Run: headless pygame with SDL's dummy video driver; simulated clock (each Clock.tick advances the game by its frame time, no real sleeping); random seed 0; keys injected as events and as key.get_pressed() state; no mouse input.
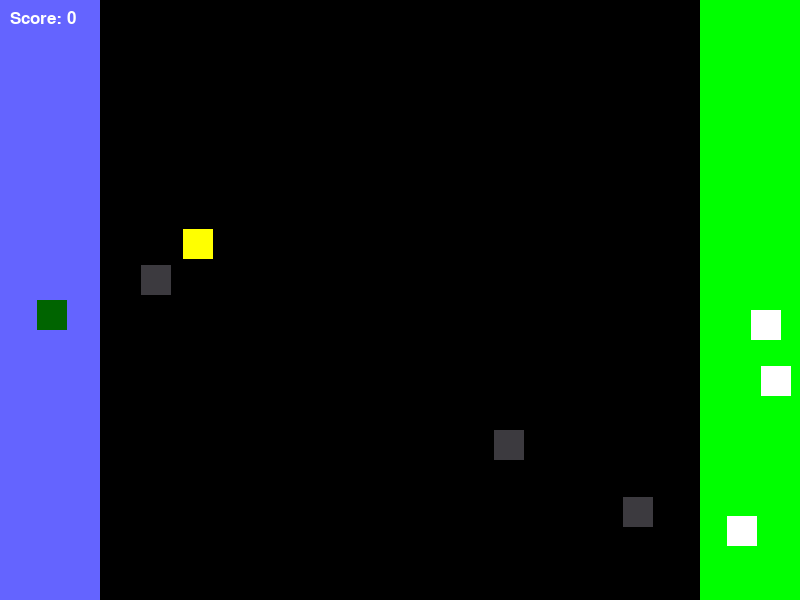
Frame 1 of 4 · flips 1–60 · no input
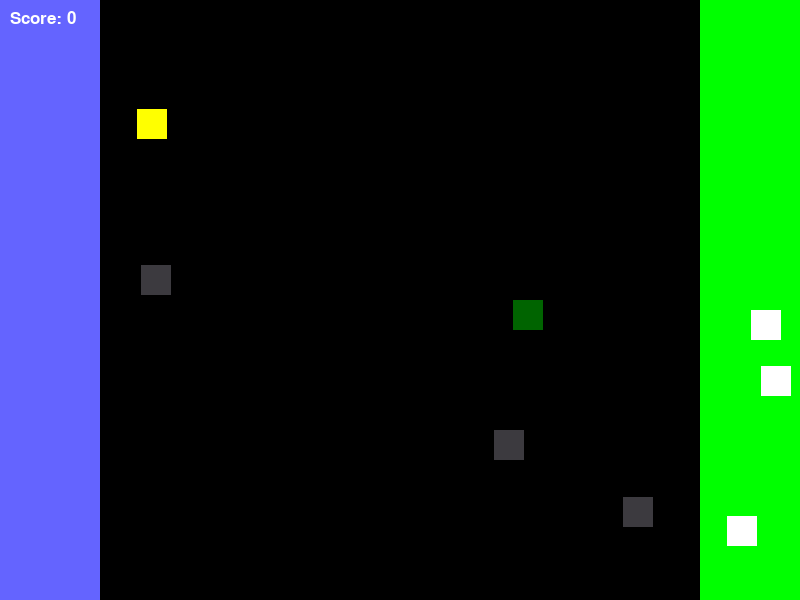
Frame 2 of 4 · flips 61–180 · tapped SPACE, RETURN · held RIGHT (→), D
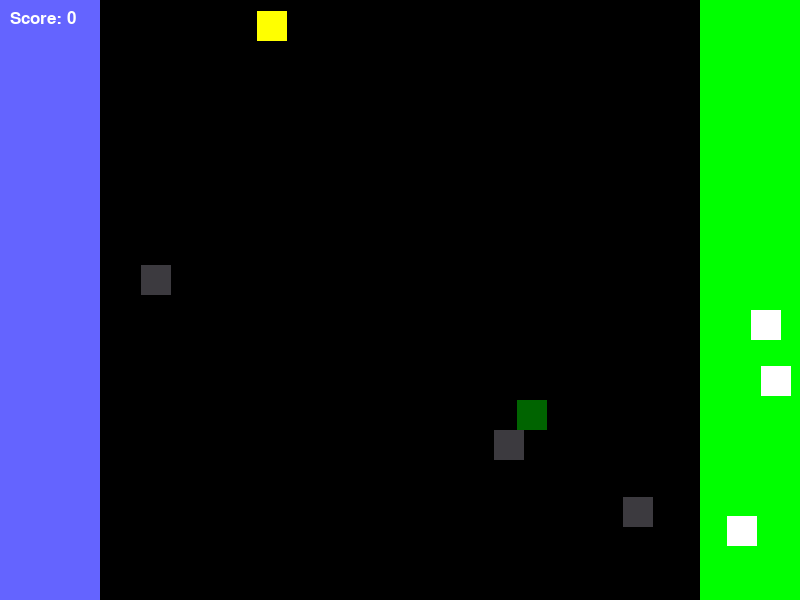
Frame 3 of 4 · flips 181–300 · held DOWN (↓), S
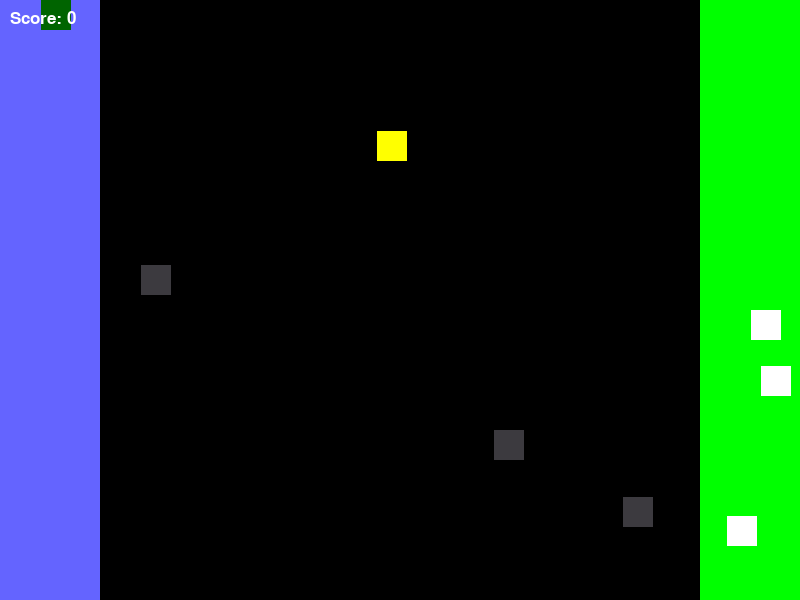
Frame 4 of 4 · flips 301–420 · held LEFT (←), A, UP (↑), W

The pygame program that drew these frames:

#importerer biblioteker vi bruker i koden
import pygame
import random
 
pygame.init() #starter pygame
 
 
#Farger i RGB 
BACKGROUND = (0, 0, 0)
WHITE = (255, 255, 255)
GREEN = (0, 255, 0)
GRAY = (60, 58, 63)
BLUE = (0, 0, 255)
DARK_GREEN = (0, 100, 0)
LIGHT_BLUE = (100,100,255)
RED = (255, 255, 0)
 
#bilder per sekund, og klokke som styrer tiden 
FPS = 60
clock = pygame.time.Clock()

#klasse for spillvindu
class Window:
    def __init__(self, width, height, color):
        self.width = width
        self.height = height
        self.color = color
        self.size = (self.width, self.height)
        self.surface = pygame.display.set_mode(self.size)
    def draw(self):
        self.surface.fill(self.color)
        
#klasse for safezones
class Zone():
    def __init__(self, x, y, width, height, color):
        self.x = x
        self.y = y
        self.width = width
        self.height = height
        self.color = color
        self.rect = pygame.Rect(self.x, self.y, self.width, self.height)
    def draw(self):
        pygame.draw.rect(main_window.surface, self.color, self.rect)
 
#generell klasse for spiller, menneske, hindring og spøkelse
class Object:
    def __init__(self, x, y, width, height, color):
        self.x = x
        self.y = y
        self.width = width
        self.height = height
        self.color = color
        self.rect = pygame.Rect(self.x, self.y, self.width, self.height)
    def draw(self):
        pygame.draw.rect(main_window.surface, self.color, self.rect)
    def update(self):
        self.draw()
#klasse for spilleren
class Human(Object):
    def __init__(self, x, y, width, height, color, speed, score, carrying_sheep):
        super().__init__(x, y, width, height, color) #arver fra den generelle spillobjekt klassen
        self.speed = speed
        self.score = score
        self.carrying_sheep = carrying_sheep
    def move(self): #funksjon for å styre spilleren, med både WASD og piltaster
        keys = pygame.key.get_pressed()
        if keys[pygame.K_w] or keys[pygame.K_UP] :
            self.rect.y -= self.speed
        if keys[pygame.K_s] or keys[pygame.K_DOWN]:
            self.rect.y += self.speed
        if keys[pygame.K_a] or keys[pygame.K_LEFT]:
            self.rect.x -= self.speed
        if keys[pygame.K_d] or keys[pygame.K_RIGHT]:
            self.rect.x += self.speed
    def increase_score(self):
        self.score += 1
    def reduce_speed(self): #styrer hva som skjer mens spilleren bærer sau
        if self.carrying_sheep == True:
            self.speed = 2
            self.color = WHITE
        else:
            self.speed = 4
            self.color = DARK_GREEN
    def check_collision(self): #sjekker om spilleren treffer en av spillets vegger
        if self.rect.x <= 0:
            self.rect.x = 0
        if self.rect.x >= main_window.width - self.width:
            self.rect.x = main_window.width - self.width
        if self.rect.y <= 0:
            self.rect.y = 0
        if self.rect.y >= main_window.height - self.height:
            self.rect.y = main_window.height - self.height
    def update(self):
        super().update()
        self.move()
        self.check_collision()
        self.reduce_speed()
#saue klasse
class Sheep(Object):
    def __init__(self, x, y, width, height, color, carried):
        super().__init__(x, y, width, height, color)
        self.carried = carried
#hindring klasse
class Obstacle(Object):
    def __init__(self, x, y, width, height, color):
        super().__init__(x, y, width, height, color)
#spøkelsesklasse
class Ghost(Object):
    def __init__(self, x, y, width, height, color, vx, vy):
        super().__init__(x, y, width, height, color)
        self.vx = vx
        self.vy = vy
    def move(self):
        self.rect.x += self.vx
        self.rect.y += self.vy
    def check_collision(self): #gjør at spøkelset spretter av kantene av spillbrettet eller safezones
        if self.rect.x <= left_zone.rect.width:
            self.vx *= -1
        if self.rect.x >= main_window.width - right_zone.rect.width - self.rect.width:
            self.vx *= -1
        if self.rect.y <= 0:
            self.vy *= -1
        if self.rect.y >= main_window.height - self.rect.height:
            self.vy *= -1
    def update(self):
        super().update()
        self.move()
        self.check_collision()

#genererer spillbrettet og safezone
main_window = Window(800, 600, BACKGROUND)
left_zone = Zone(0, 0, 100, 600, LIGHT_BLUE)
right_zone = Zone(700, 0, 100, 600, GREEN)

#genererer spiller
 
human = Human(left_zone.width//2 - 12.5, main_window.height//2, 30, 30, DARK_GREEN, 4, 0, False)
 
obstacle_list = []
def generate_obstacle(): #funksjon som lager en hindring
    obstacle = Obstacle(random.randint(left_zone.width, right_zone.x - 30), random.randint(0, main_window.height - 30), 30, 30, GRAY) #genererer hindring mellom safezones
    #hvis den nylig genererte hindringen berører en annen hindring genereres den på nytt
    while any(obstacle.rect.colliderect(existing_obstacle.rect) for existing_obstacle in obstacle_list):
        obstacle = Obstacle(random.randint(left_zone.width, right_zone.x - 30), random.randint(0, main_window.height - 30), 30, 30, GRAY)

    obstacle_list.append(obstacle)
    return obstacle
#genererer 3 hindringer
for i in range(3):
    obstacle = generate_obstacle()
 
sheep_list = []

def generate_sheep(): #funksjon som lager en sau
    
    #genererer sau i høyre safezone
    sheep = Sheep(random.randint(right_zone.rect.x, main_window.width - 30), random.randint(right_zone.rect.y, main_window.height- 30), 30, 30, WHITE, False)
    #hvis den nylig genererte sauen berører en annen sau genereres den på nytt
    while any(sheep.rect.colliderect(existing_sheep.rect) for existing_sheep in sheep_list):
        sheep = Sheep(random.randint(right_zone.rect.x, main_window.width - 30), random.randint(right_zone.rect.y, main_window.height- 30), 30, 30, WHITE, False)

    sheep_list.append(sheep)
    return sheep
#lager noen sauer
for i in range(3):
    sheep = generate_sheep()
ghost_list = []
def generate_ghost():
    #genererer spøkelse med en tilfeldig fart, som kan bli høyere jo høyere score spilleren har
    ghost = Ghost(random.randint(left_zone.width, right_zone.x - 30), random.randint(0, main_window.height - 30), 30, 30, RED, random.randint(-1-human.score//3, 1+human.score//3), random.randint(-1-human.score//3, 1+human.score//3))
    
    #sjekker at det genererte spøkelset er i bevegelse
    while ghost.vx == 0 and ghost.vy == 0:
        ghost = Ghost(random.randint(left_zone.width, right_zone.x - 30), random.randint(0, main_window.height - 30), 30, 30, RED, random.randint(-1-human.score//3, 1+human.score//3), random.randint(-1-human.score//3, 1+human.score//3))
    ghost_list.append(ghost)
    return ghost

ghost = generate_ghost()

#kode som viser spillerens score
font = pygame.font.SysFont('Arial', 26)
def display_score():
    text_img = font.render(f"Score: {human.score}", True, WHITE)
    main_window.surface.blit(text_img, (10, 10))
 
#starter spillet
run = True
while run:
    #setter tempoet på spillet
    clock.tick(FPS)
    #funksjonalitet for å trykke seg ut av spillet 
    for event in pygame.event.get():
        if event.type == pygame.QUIT:
            run = False
    #laster inn spillbrettet og oppdaterer spillerens posisjon
    main_window.draw()
    left_zone.draw()
    right_zone.draw()
    human.update()
    #sjekker hvilke piltaster vi trykker på
    keys = pygame.key.get_pressed()
    for obstacle in obstacle_list:
        obstacle.update()
        #sjekker om spilleren kolliderer med hindring og gjør at det ikke er mulig å bevege seg gjennom hindringer
        if human.rect.colliderect(obstacle) and keys[pygame.K_d] or human.rect.colliderect(obstacle) and keys[pygame.K_RIGHT]:
            human.rect.x = obstacle.rect.x - human.rect.width
        if human.rect.colliderect(obstacle) and keys[pygame.K_a] or human.rect.colliderect(obstacle) and keys[pygame.K_LEFT]:
            human.rect.x = obstacle.rect.x + human.rect.width
        if human.rect.colliderect(obstacle) and keys[pygame.K_w] or human.rect.colliderect(obstacle) and keys[pygame.K_UP]:
            human.rect.y = obstacle.rect.y + human.rect.height
        if human.rect.colliderect(obstacle) and keys[pygame.K_s] or human.rect.colliderect(obstacle) and keys[pygame.K_DOWN]:
            human.rect.y = obstacle.rect.y - human.rect.height
    for sheep in sheep_list:
        sheep.update()
        if human.rect.colliderect(sheep):
            #hvis spilleren kolliderer med en sau imens de bærer en annen sau så avsluttes spillet
            if human.carrying_sheep == True:
                run = False
            else:
                human.carrying_sheep = True
                sheep_list.remove(sheep)
        #kode som styrer hva som skjer når spilleren kommer seg over til venstre safezone med en sau
        if human.rect.x <= right_zone.rect.width - 30 and human.carrying_sheep == True:
            human.carrying_sheep = False
            human.increase_score()
            generate_sheep()
            #genererer 3 nye hindringer, for ekstra vanskelighetsgrad
            for i in range(3):
                generate_obstacle()
            generate_ghost()
    for ghost in ghost_list:
        ghost.update()
        #spillet avsluttes hvis man kommer borti et spøkelse
        if human.rect.colliderect(ghost):
            run = False
            
    #viser poengscore og "snur lerrettet"
    display_score()
    pygame.display.flip()
#avslutter spillet dersom run = False
pygame.quit()
